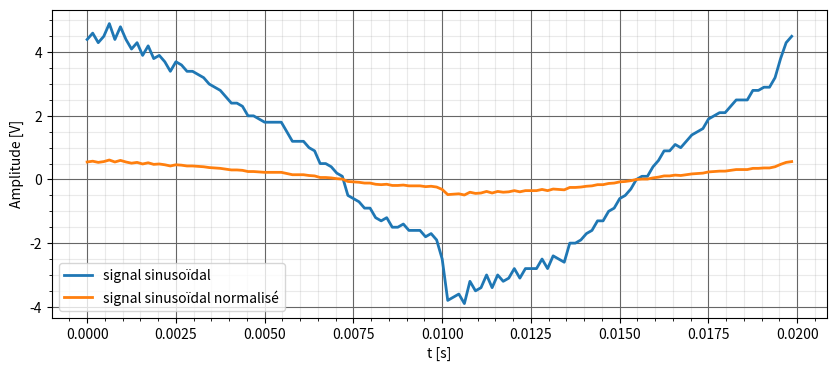

Recreate this plot in Python.
# -*- coding: utf-8 -*-
"""
Created on Wed Aug 23 16:03:42 2023

[redacted]
"""
import numpy as np
import matplotlib.pyplot as plt


def normalize(x):
    # Vérifie si n'importe quelle valeur de x est égale à 0.0
    #print(x.any()==0.0)
    if x.any()==0.0:
        print("ok")
        k = 0  # k est initialisé à 0
        return x, k  # Si une valeur de x est 0.0, retourne x inchangé et k
    
    # Trouve la valeur maximale en valeur absolue dans x
    x_max = max(abs(x))
    
    if x_max >= 1:
        k = 0
        # Trouve la puissance de 2 (k) pour laquelle x_max est supérieure ou égale à 2^k
        while x_max > 2**k:
            k += 1
    else:
        k = 0
        # Trouve la puissance de 2 (k) pour laquelle x_max est inférieure à 2^k
        while x_max < 2**k:
            k -= 1
        k += 1  # Augmente k de 1 pour que la valeur absolue de x_max soit entre 0.5 et 1

    # Mise à l'échelle de x en multipliant par 2^-k
    x_n = x * 2**(-k)
    return x_n, k  # Retourne x mis à l'échelle et la valeur de k

# Programme principal
if __name__ == "__main__":


    N=128
    T=0.02
    t=np.linspace(0,T-T/N,N)
    
    x_test=np.array([1.2*np.cos(2*np.pi*50*t[i]+np.pi).real for i in range(N)])
    
    x_test=np.array([4.4, 4.6, 4.3, 4.5, 4.9, 4.4, 4.8, 4.4, 4.1, 4.3, 3.9, 4.2, 3.8, 3.9, 3.7, 3.4, 3.7, 3.6, 3.4, 3.4, 3.3, 3.2, 3.0, 2.9, 2.8, 2.6, 2.4, 2.4, 2.3, 2.0, 2.0, 1.9, 1.8, 1.8, 1.8, 1.8, 1.5, 1.2, 1.2, 1.2, 1.0, 0.9, 0.5, 0.5, 0.4, 0.2, 0.1, -0.5, -0.6, -0.7, -0.9, -0.9, -1.2, -1.3, -1.2, -1.5, -1.5, -1.4, -1.6, -1.6, -1.6, -1.8, -1.7, -1.9, -2.5, -3.8, -3.7, -3.6, -3.9, -3.2, -3.5, -3.4, -3.0, -3.4, -3.0, -3.2, -3.1, -2.8, -3.1, -2.8, -2.8, -2.8, -2.5, -2.8, -2.4, -2.5, -2.6, -2.0, -2.0, -1.9, -1.7, -1.6, -1.3, -1.3, -1.0, -0.9, -0.6, -0.5, -0.3, 0.0, 0.1, 0.1, 0.4, 0.6, 0.9, 0.9, 1.1, 1.0, 1.2, 1.4, 1.5, 1.6, 1.9, 2.0, 2.1, 2.1, 2.3, 2.5, 2.5, 2.5, 2.8, 2.8, 2.9, 2.9, 3.2, 3.8, 4.3, 4.5])
    x_test_n,k=normalize(x_test)
    
    
    plt.figure(figsize=(10,4), dpi=80)
    plt.plot(t,x_test,lw=2,label='signal sinusoïdal')
    plt.plot(t,x_test_n,lw=2,label='signal sinusoïdal normalisé')
    plt.xlabel('t [s]')
    plt.ylabel('Amplitude [V]')
    plt.legend()
    plt.grid(which='major', color='#666666', linestyle='-')
    plt.minorticks_on()
    plt.grid(which='minor', color='#999999', linestyle='-', alpha=0.2)